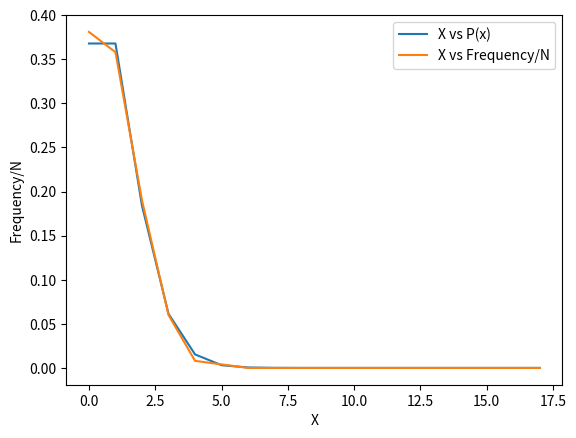

The matplotlib source for this figure:
"""
Method:
--------
1. for values of x, generate pdf and cdf and store them in Px[] and Fx[]
2. keep generating values until the value of cdf changes. they will stop changing at one moment
3. keep the values of x in X[]
4. for N trials (N=1000, here),
    4.1. generate a random number
    4.2. find its upper_bound in cdf(Fx[])
    4.3. find the corresponding x for the upper_bound value
    4.4. update the frequency of x (frequency[x]++)
5. divide each frequency by N
6. plot X[] vs Px[]
7. plot X[] vs frequency[]
"""

import numpy as np
import bisect
import matplotlib.pyplot as plt

lamb = 1
N = 1000
M = 1

# -------------------------------------
# find the theoretical values
Fx = []
X = []
Px = []

numerator = 1
denominator = 1

Px.append(np.round(np.exp(-lamb), 5))
Fx.append(numerator / denominator)
X.append(0)

# calculate pdf and cdf
x = 1
while True:
    numerator *= lamb
    denominator *= x

    tmp = Fx[x - 1] + (numerator / denominator)

    if tmp == Fx[x - 1]:
        break

    Fx.append(tmp)
    Px.append(np.round(Px[x - 1] * (1 / x), 5))
    X.append(x)

    x += 1
    M += 1

for i in range(M):
    Fx[i] = np.round(np.exp(-lamb) * Fx[i], 5)

# plot pdf
plt.figure(1)
plt.plot(X, Px)
# -------------------------------------

# -------------------------------------
# experimental value
frequency = [0] * M
for i in range(N + 1):
    random_num = np.random.rand()

    # find the upper_bound of random_num
    idx = bisect.bisect_right(Fx, random_num, lo=0, hi=len(Fx))
    frequency[idx] += 1

for i in range(M):
    frequency[i] /= 1000

# plot X vs frequency/N
plt.plot(X, frequency)
plt.legend(["X vs P(x)", "X vs Frequency/N"])

plt.xlabel('X')
plt.ylabel('Frequency/N')
plt.show()
# -------------------------------------
